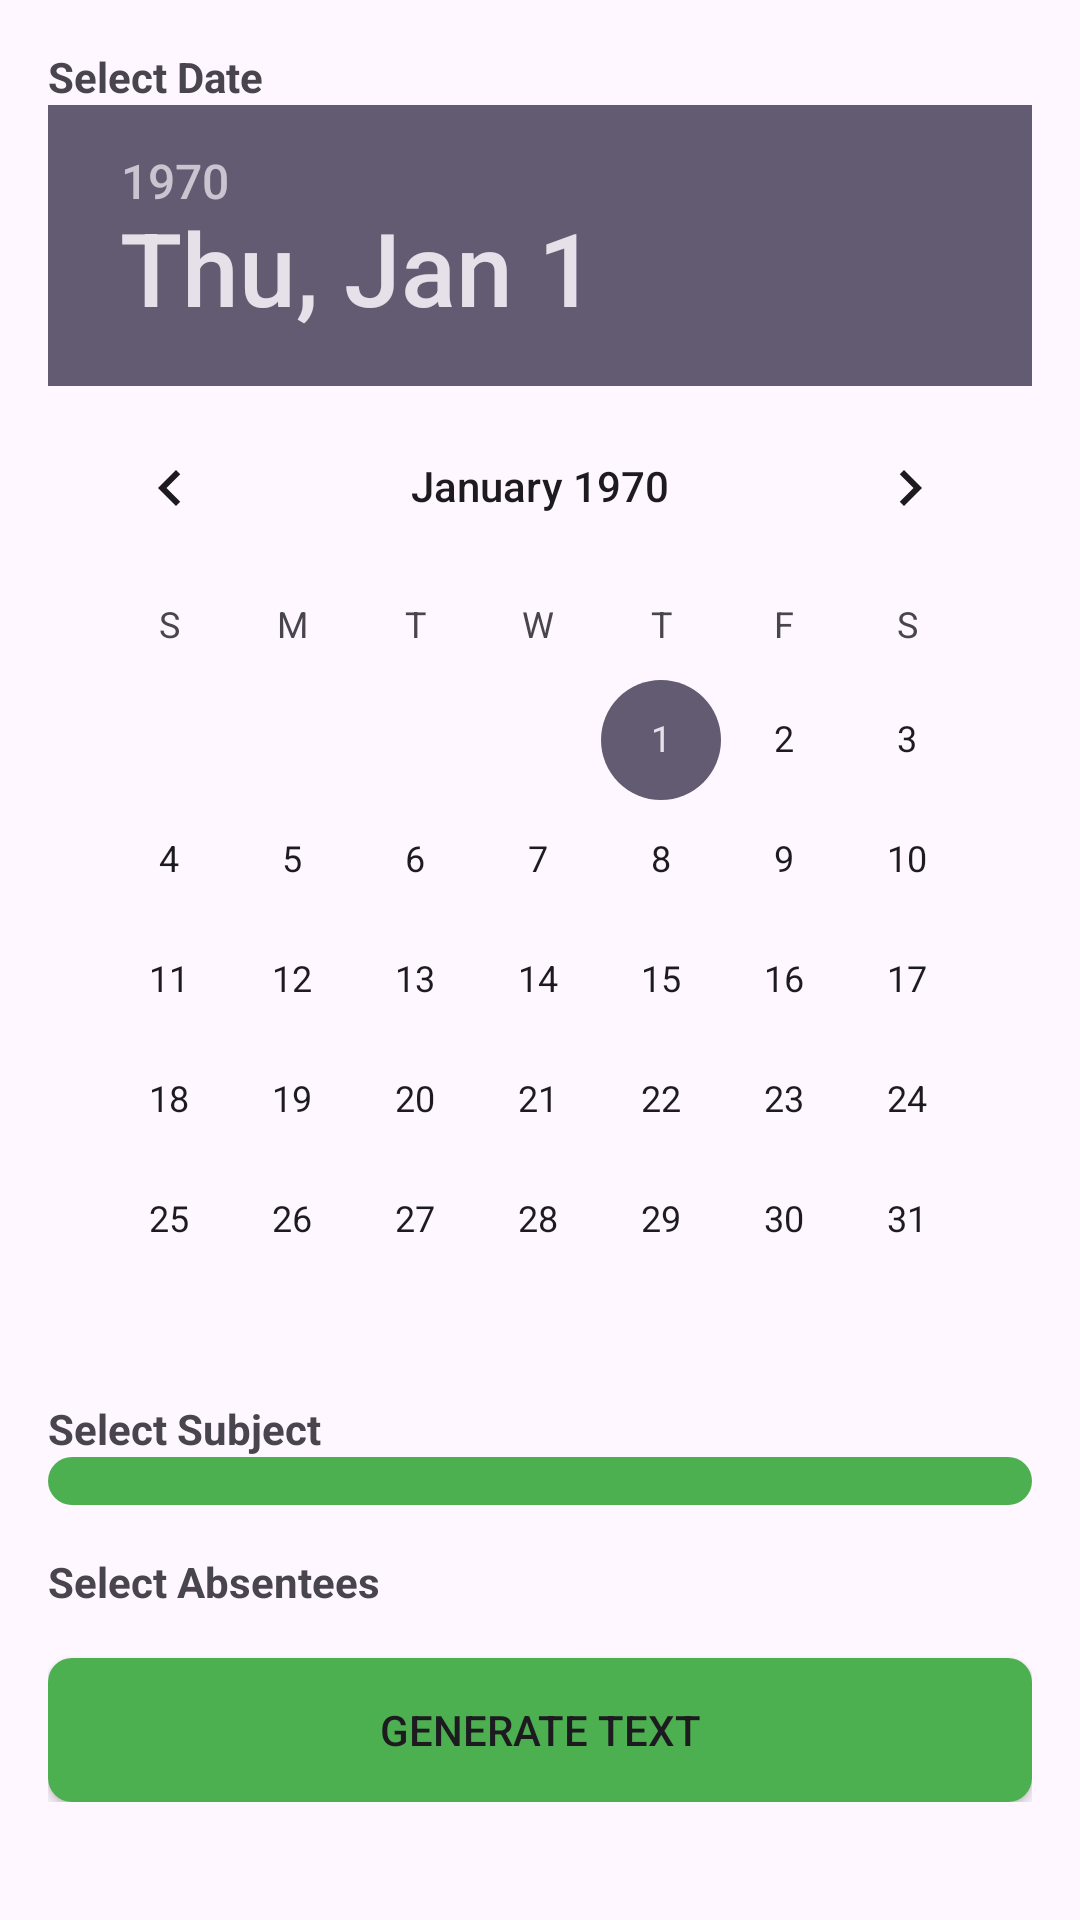

Android layout source for this screen:
<!-- AndroidManifest.xml: application theme Theme.Absentees -->
<!-- res/layout/activity_main.xml -->
<?xml version="1.0" encoding="utf-8"?>
<ScrollView xmlns:android="http://schemas.android.com/apk/res/android"
    android:layout_width="match_parent"
    android:layout_height="match_parent"
    android:padding="16dp">

    <LinearLayout
        android:layout_width="match_parent"
        android:layout_height="wrap_content"
        android:orientation="vertical">

        
        <TextView
            android:layout_width="wrap_content"
            android:layout_height="wrap_content"
            android:text="Select Date"
            android:textStyle="bold" />
        <DatePicker
            android:id="@+id/datePicker"
            android:layout_width="wrap_content"
            android:layout_height="wrap_content" />

        
        <TextView
            android:layout_width="wrap_content"
            android:layout_height="wrap_content"
            android:text="Select Subject"
            android:textStyle="bold" />
        <Spinner
            android:id="@+id/subjectSpinner"
            android:layout_width="match_parent"
            android:layout_height="wrap_content"
            android:background="@drawable/green_background" /> 

        
        <TextView
            android:layout_width="wrap_content"
            android:layout_height="wrap_content"
            android:text="Select Absentees"
            android:textStyle="bold"
            android:layout_marginTop="16dp" />
        <LinearLayout
            android:id="@+id/checkboxContainer"
            android:layout_width="match_parent"
            android:layout_height="wrap_content"
            android:orientation="vertical" />

        
        <Button
            android:id="@+id/btnSend"
            android:layout_width="match_parent"
            android:layout_height="wrap_content"
            android:text="Generate Text"
            android:layout_marginTop="16dp"
            android:background="@drawable/green_background" /> 
    </LinearLayout>
</ScrollView>
<!-- resources referenced by this layout -->
<resources>
  <!-- drawable green_background (drawable) -->
  <?xml version="1.0" encoding="utf-8"?>
  <shape xmlns:android="http://schemas.android.com/apk/res/android">
      
      <solid android:color="#4CAF50"/> 
  
      
      <corners android:radius="8dp"/> 
  
      
      <padding android:left="8dp" android:right="8dp" android:top="8dp" android:bottom="8dp"/>
  </shape>
  <style name="Theme.Absentees" parent="Base.Theme.Absentees" />
  <style name="Base.Theme.Absentees" parent="Theme.Material3.DayNight.NoActionBar">
          
          
      </style>
</resources>
